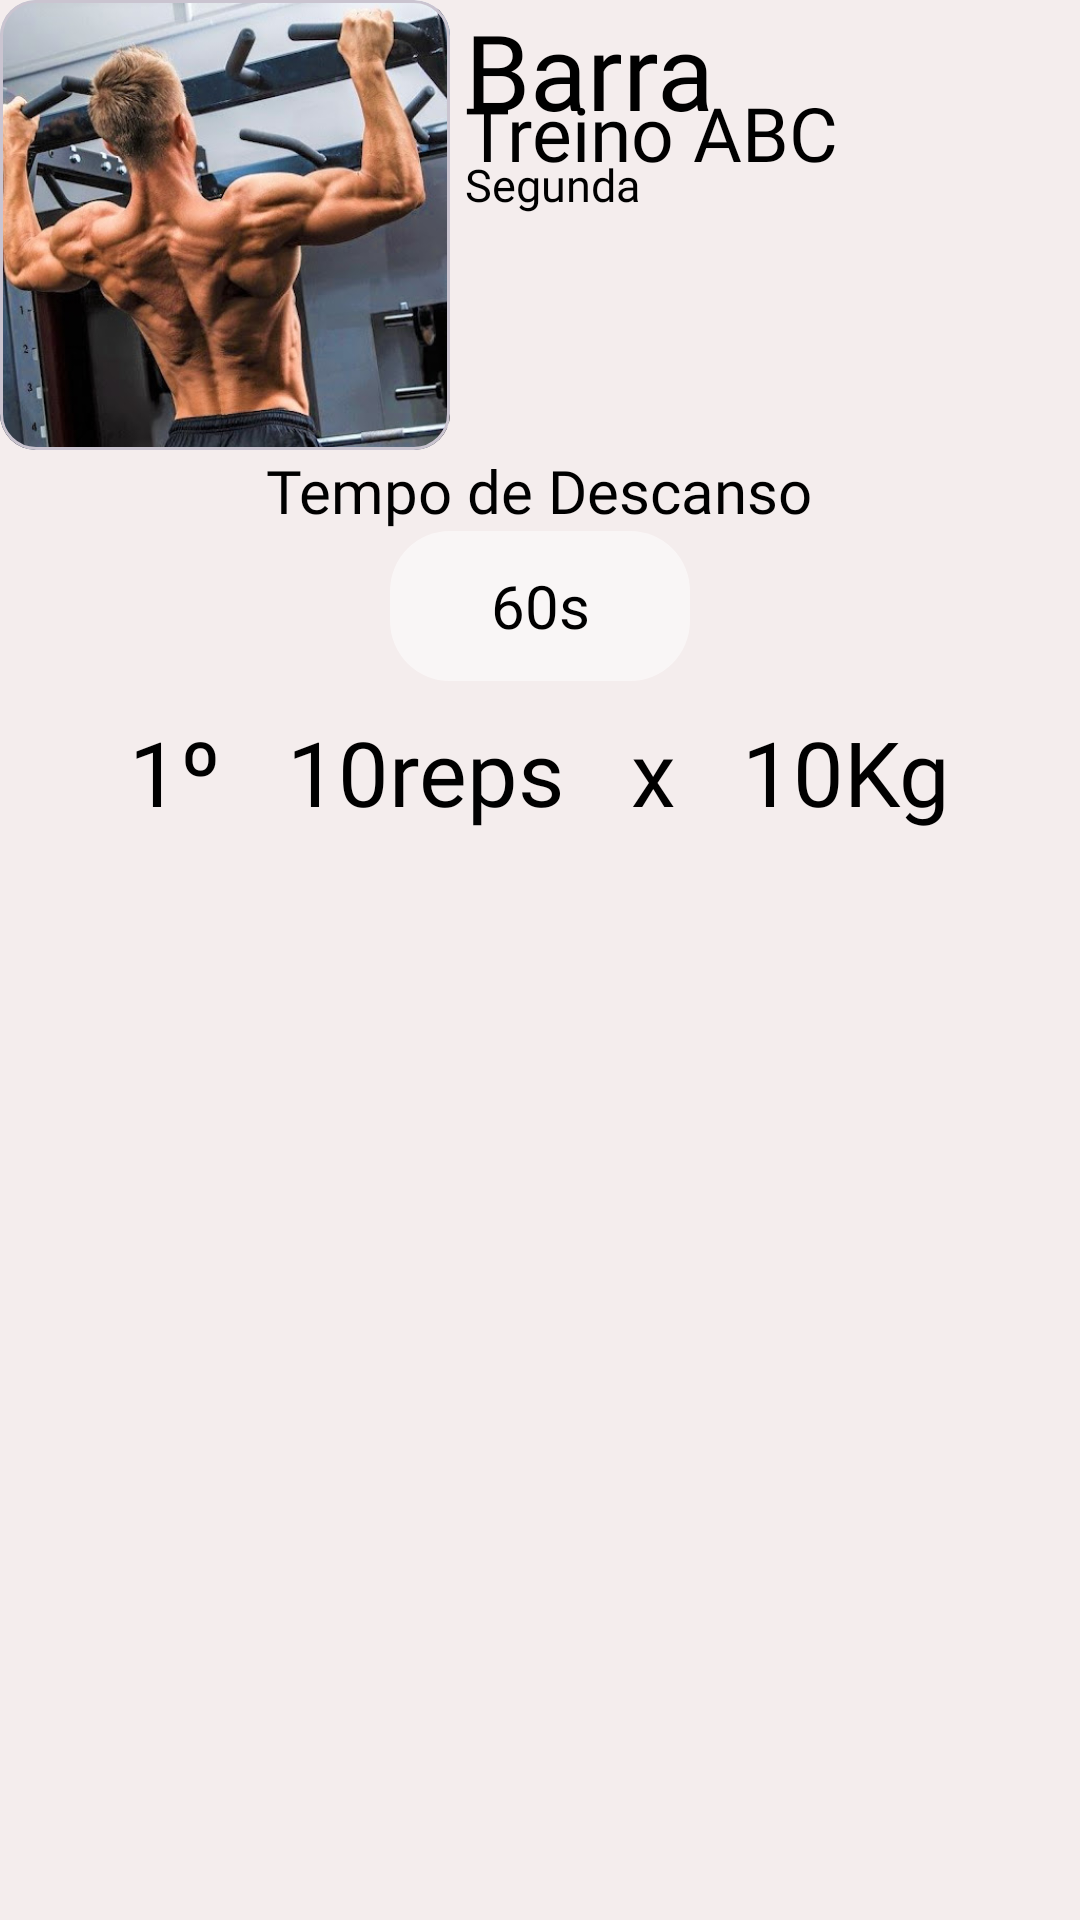

Here is an Android app screen rendered from its layout file. Give the layout XML and the strings, colors and styles it references.
<!-- AndroidManifest.xml: application theme Theme.AcademiaTCC -->
<!-- res/layout/fragment_exe_personalizado_aluno.xml -->
<?xml version="1.0" encoding="utf-8"?>
<RelativeLayout xmlns:android="http://schemas.android.com/apk/res/android"
    xmlns:tools="http://schemas.android.com/tools"
    android:layout_width="match_parent"
    android:layout_height="match_parent"
    android:layout_marginHorizontal="10dp"
    android:layout_marginTop="25dp"
    android:background="@color/Cor04"
    android:orientation="vertical"
    tools:context=".fragmentExePersonalizadoAluno">

    <com.google.android.material.card.MaterialCardView
        android:id="@+id/FotoExercicio"
        android:layout_width="150dp"
        android:layout_height="150dp"
        android:clickable="true"
        android:focusable="true">

        <LinearLayout
            android:layout_width="match_parent"
            android:layout_height="match_parent"
            android:orientation="horizontal">

            <ImageView
                android:layout_width="150dp"
                android:layout_height="150dp"
                android:scaleType="centerCrop"
                android:src="@drawable/costas" />

        </LinearLayout>

    </com.google.android.material.card.MaterialCardView>

    <LinearLayout
        android:id="@+id/cardNomeExe"
        android:layout_width="200dp"
        android:layout_height="150dp"
        android:layout_marginLeft="155dp"
        android:orientation="vertical">

        <TextView
            android:id="@+id/NomeExe"
            android:layout_width="wrap_content"
            android:layout_height="wrap_content"
            android:layout_marginBottom="-5dp"
            android:fontFamily="@font/saira"
            android:text="Barra"
            android:textColor="@color/black"
            android:textSize="35sp" />

        <TextView
            android:id="@+id/NomeTreino"
            android:layout_width="wrap_content"
            android:layout_height="wrap_content"
            android:layout_marginTop="-15dp"
            android:fontFamily="@font/saira"
            android:text="Treino ABC"
            android:textColor="@color/black"
            android:textSize="25sp" />

        <TextView
            android:id="@+id/NomeDiaTreino"
            android:layout_width="wrap_content"
            android:layout_height="wrap_content"
            android:layout_marginTop="-10dp"
            android:fontFamily="@font/saira"
            android:text="Segunda"
            android:textColor="@color/black"
            android:textSize="15sp" />

    </LinearLayout>

    <LinearLayout
        android:id="@+id/cardTempoDesc"
        android:layout_width="match_parent"
        android:layout_height="wrap_content"
        android:layout_below="@+id/cardNomeExe"
        android:orientation="vertical">

        <TextView
            android:id="@+id/NomeTempoDesc"
            android:layout_width="wrap_content"
            android:layout_height="wrap_content"
            android:layout_gravity="center_horizontal"
            android:fontFamily="@font/saira"
            android:text="Tempo de Descanso"
            android:textColor="@color/black"
            android:textSize="20sp" />

        <TextView
            android:id="@+id/NumTempoDesc"
            android:layout_width="100dp"
            android:layout_height="50dp"
            android:layout_gravity="center_horizontal"
            android:background="@drawable/fundonumdescanso"
            android:fontFamily="@font/saira"
            android:gravity="center"
            android:text="60s"
            android:textColor="@color/black"
            android:textSize="20sp" />

    </LinearLayout>

    <LinearLayout
        android:layout_width="match_parent"
        android:layout_height="wrap_content"
        android:layout_below="@+id/cardTempoDesc"
        android:layout_marginTop="10dp"
        android:gravity="center_horizontal"
        android:orientation="horizontal">

        <TextView
            android:layout_width="wrap_content"
            android:layout_height="wrap_content"
            android:layout_gravity="center_horizontal"
            android:fontFamily="@font/saira"
            android:text="1º"
            android:textColor="@color/black"
            android:textSize="30sp" />

        <TextView
            android:layout_width="wrap_content"
            android:layout_height="wrap_content"
            android:layout_gravity="center_horizontal"
            android:fontFamily="@font/saira"
            android:text="   "
            android:textColor="@color/black"
            android:textSize="30sp" />

        <TextView
            android:id="@+id/NumeroDeSerieAluno1"
            android:layout_width="wrap_content"
            android:layout_height="wrap_content"
            android:layout_gravity="center_horizontal"
            android:fontFamily="@font/saira"
            android:text="10"
            android:textColor="@color/black"
            android:textSize="30sp" />

        <TextView
            android:layout_width="wrap_content"
            android:layout_height="wrap_content"
            android:layout_gravity="center_horizontal"
            android:fontFamily="@font/saira"
            android:text="reps"
            android:textColor="@color/black"
            android:textSize="30sp" />

        <TextView
            android:layout_width="wrap_content"
            android:layout_height="wrap_content"
            android:layout_gravity="center_horizontal"
            android:fontFamily="@font/saira"
            android:text="   "
            android:textColor="@color/black"
            android:textSize="30sp" />

        <TextView
            android:layout_width="wrap_content"
            android:layout_height="wrap_content"
            android:layout_gravity="center_horizontal"
            android:fontFamily="@font/saira"
            android:text="x"
            android:textColor="@color/black"
            android:textSize="30sp" />

        <TextView
            android:layout_width="wrap_content"
            android:layout_height="wrap_content"
            android:layout_gravity="center_horizontal"
            android:fontFamily="@font/saira"
            android:text="   "
            android:textColor="@color/black"
            android:textSize="30sp" />

        <TextView
            android:id="@+id/NumeroDePesoAluno1"
            android:layout_width="wrap_content"
            android:layout_height="wrap_content"
            android:layout_gravity="center_horizontal"
            android:fontFamily="@font/saira"
            android:text="10"
            android:textColor="@color/black"
            android:textSize="30sp" />

        <TextView
            android:layout_width="wrap_content"
            android:layout_height="wrap_content"
            android:layout_gravity="center_horizontal"
            android:fontFamily="@font/saira"
            android:text="Kg"
            android:textColor="@color/black"
            android:textSize="30sp" />
    </LinearLayout>
</RelativeLayout>
<!-- resources referenced by this layout -->
<resources>
  <color name="Cor04">#F4EDED</color>
  <color name="black">#FF000000</color>
  <!-- drawable costas: jpg bitmap (drawable, 76612 bytes) -->
  <!-- drawable fundonumdescanso (drawable) -->
  <?xml version="1.0" encoding="utf-8"?>
  <shape xmlns:android="http://schemas.android.com/apk/res/android">
      <solid android:color="#80FFFFFF" />
      <corners android:radius="20dp" />
      <padding
          android:bottom="10dp"
          android:left="10dp"
          android:right="10dp"
          android:top="10dp" />
  </shape>
  <style name="Theme.AcademiaTCC" parent="Base.Theme.AcademiaTCC" />
  <style name="Base.Theme.AcademiaTCC" parent="Theme.Material3.DayNight.NoActionBar">
          <item name="colorPrimary">@color/Cor01</item>
          <item name="android:statusBarColor">@color/Cor01</item>
      </style>
  <color name="Cor01">#34344C</color>
</resources>
